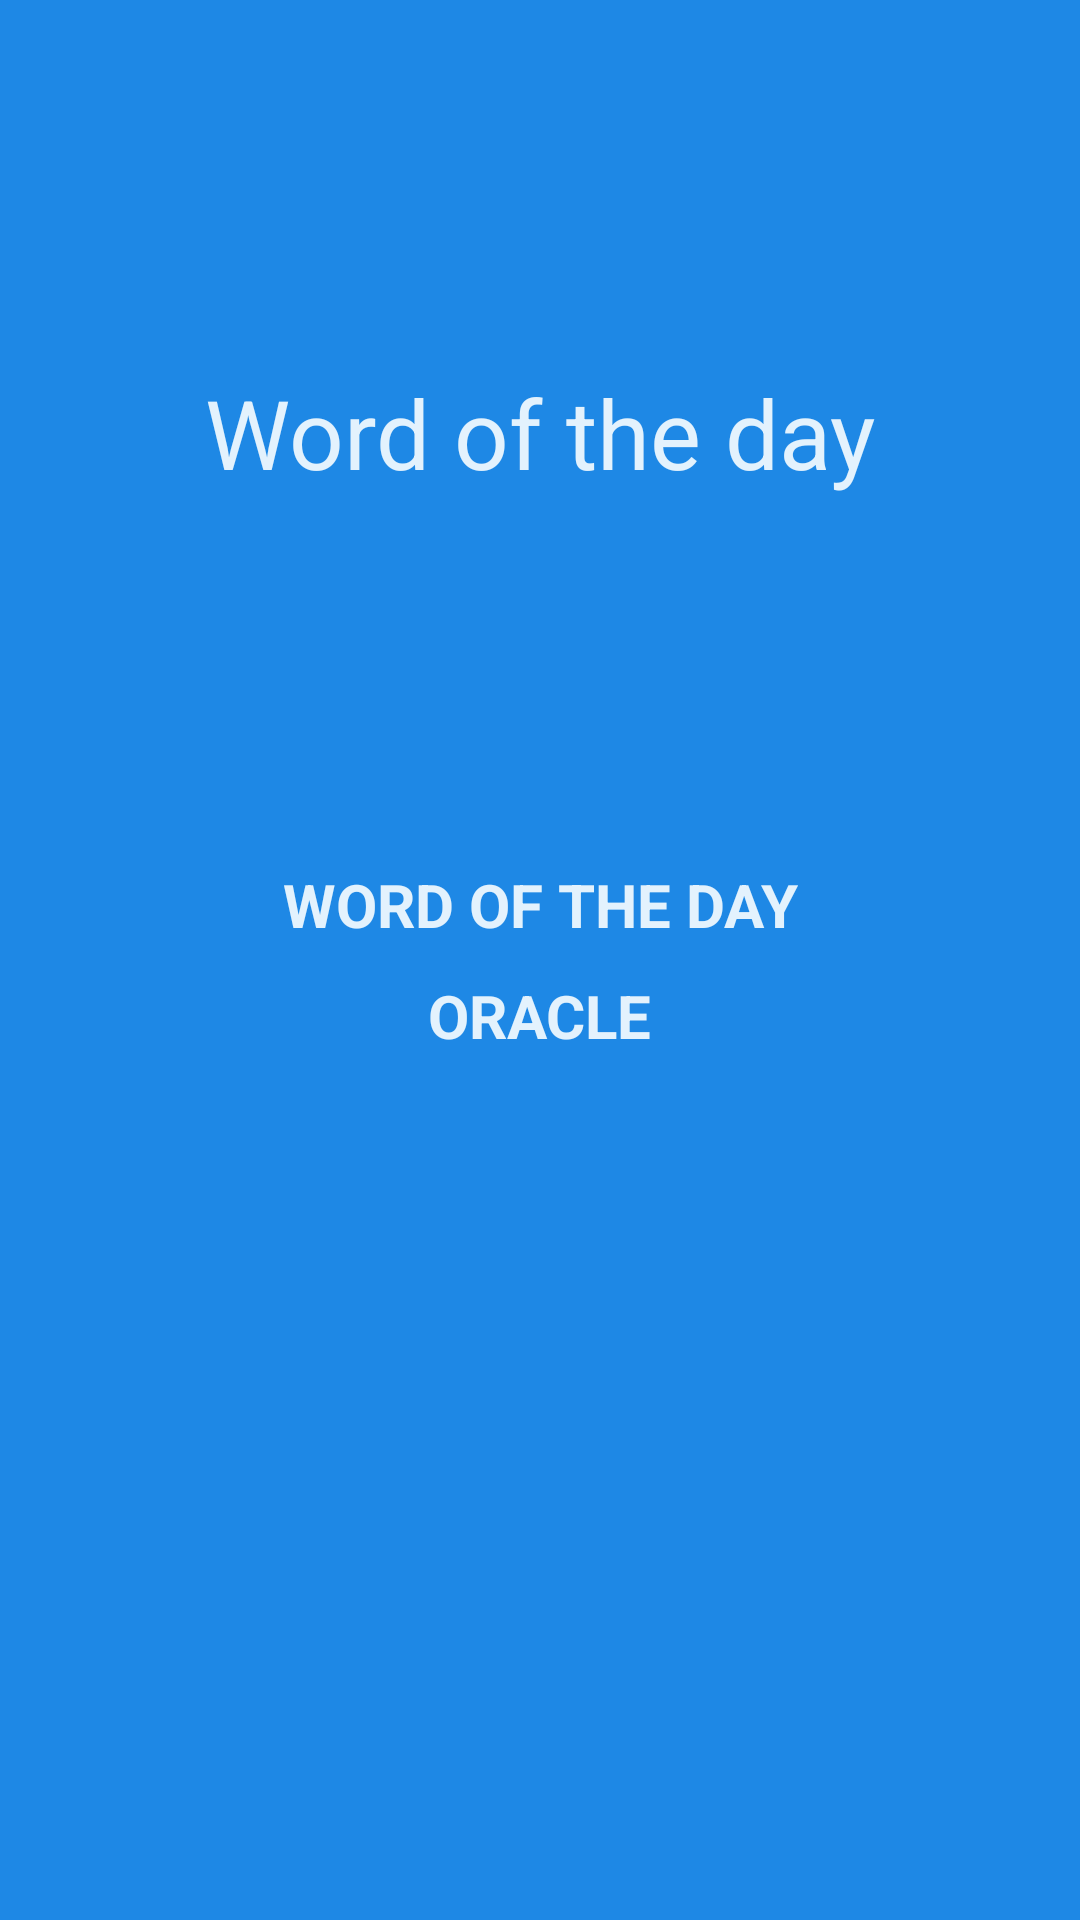

Layout XML and referenced resources for this Android screen:
<!-- AndroidManifest.xml: application theme Theme.AppOracle -->
<!-- res/layout/fragment_menu.xml -->
<?xml version="1.0" encoding="utf-8"?>
<androidx.constraintlayout.widget.ConstraintLayout
    xmlns:android="http://schemas.android.com/apk/res/android"
    xmlns:app="http://schemas.android.com/apk/res-auto"
    android:layout_width="match_parent"
    android:layout_height="match_parent"
    android:background="@color/colorPrimary">

    <TextView
        android:layout_width="wrap_content"
        android:layout_height="wrap_content"
        android:text="@string/app_name"
        android:textSize="32sp"
        android:textColor="@color/colorAccent"
        app:layout_constraintStart_toStartOf="parent"
        app:layout_constraintEnd_toEndOf="parent"
        app:layout_constraintTop_toTopOf="parent"
        app:layout_constraintBottom_toTopOf="@id/menuHolder">

    </TextView>


    <LinearLayout
        android:id="@+id/menuHolder"
        android:layout_width="wrap_content"
        android:layout_height="wrap_content"
        android:orientation="vertical"
        android:gravity="center_horizontal"
        app:layout_constraintStart_toStartOf="parent"
        app:layout_constraintEnd_toEndOf="parent"
        app:layout_constraintTop_toTopOf="parent"
        app:layout_constraintBottom_toBottomOf="parent">

        <TextView
            android:id="@+id/optionWord"
            android:layout_width="wrap_content"
            android:layout_height="wrap_content"
            android:text="@string/word_option"
            android:textAppearance="@style/MenuOptionText"
            android:layout_marginBottom="10dp"/>


        <TextView
            android:id="@+id/optionOracle"
            android:layout_width="wrap_content"
            android:layout_height="wrap_content"
            android:text="@string/oracle"
            android:textAppearance="@style/MenuOptionText"/>



    </LinearLayout>

</androidx.constraintlayout.widget.ConstraintLayout>
<!-- resources referenced by this layout -->
<resources>
  <color name="colorAccent">#E3F2FD</color>
  <color name="colorPrimary">#1E88E5</color>
  <string name="app_name">Word of the day</string>
  <string name="oracle">Oracle</string>
  <string name="word_option">Word of the day</string>
  <style name="MenuOptionText" parent="TextAppearance.AppCompat">
          <item name="android:textSize">20sp</item>
          <item name="android:textColor">@color/menu_text_color</item>
          <item name="textAllCaps">true</item>
          <item name="android:textStyle">bold</item>
      </style>
  <style name="Theme.AppOracle" parent="Theme.MaterialComponents.DayNight.NoActionBar">
          
          <item name="colorPrimary">@color/colorPrimary</item>
          <item name="colorPrimaryVariant">@color/colorPrimaryDark</item>
          <item name="colorOnPrimary">@color/colorAccent</item>
          
          <item name="android:statusBarColor" tools:targetApi="l">?attr/colorPrimaryVariant</item>
          
      </style>
  <color name="colorPrimaryDark">#3949AB</color>
</resources>
